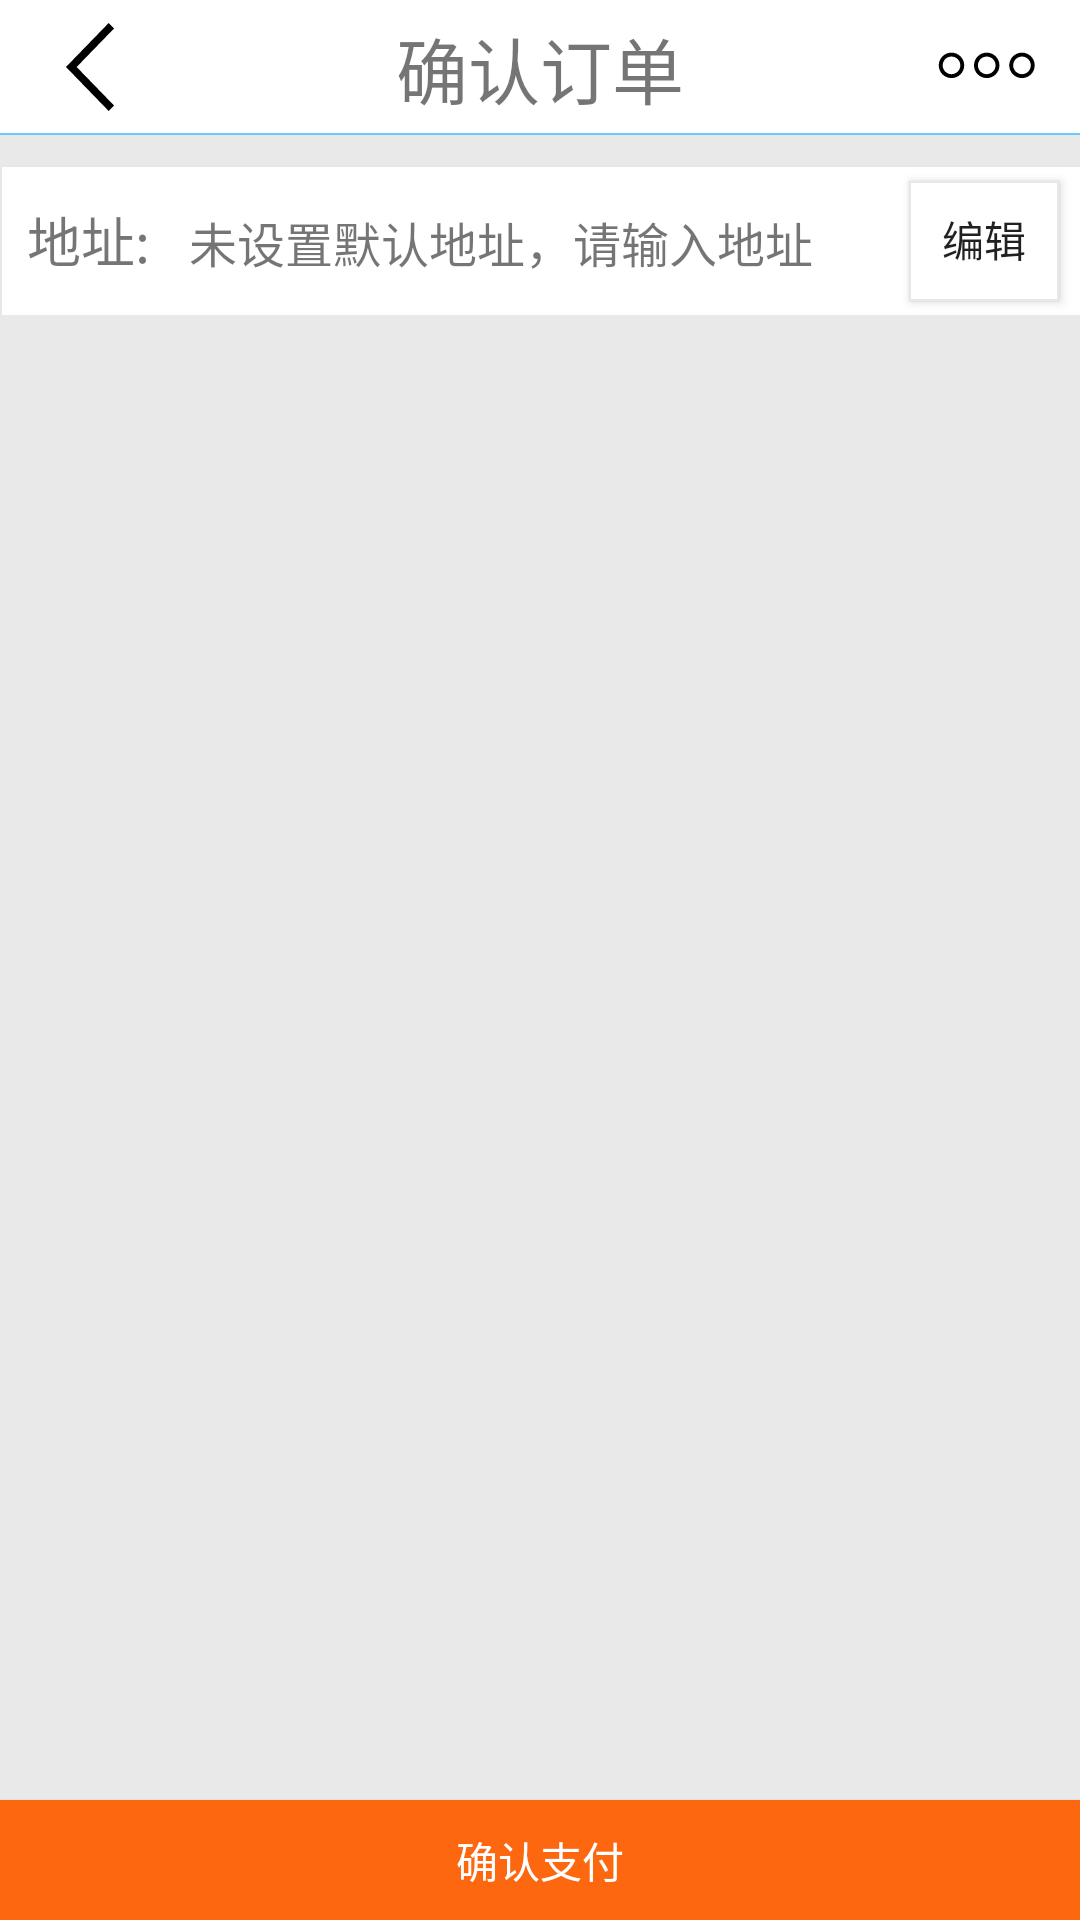

Android layout source for this screen:
<!-- AndroidManifest.xml: application theme AppTheme -->
<!-- res/layout/activity_pay_for_order.xml -->
<?xml version="1.0" encoding="utf-8"?>
<RelativeLayout xmlns:android="http://schemas.android.com/apk/res/android"
    xmlns:tools="http://schemas.android.com/tools"
    android:id="@+id/activity_pay_for_order"
    android:layout_width="match_parent"
    android:layout_height="match_parent"
android:background="#e9e9e9"
    tools:context="com.abmiues.chujian.user.PayForOrderActivity">
    <FrameLayout
        android:layout_width="match_parent"
        android:layout_height="45dp"
        android:background="#ffffff"
        android:orientation="horizontal"
        android:id="@+id/frameLayout2">
        <ImageButton
            android:background="#00ffffff"
            android:id="@+id/imgbtn_back"
            android:layout_width="wrap_content"
            android:layout_height="wrap_content"
            android:src="@mipmap/back"
            android:layout_marginLeft="10dp"
            android:layout_gravity="left|center_vertical"
            />
        <TextView
            android:layout_width="wrap_content"
            android:layout_height="wrap_content"
            android:layout_gravity="center"
            android:text="确认订单"
            android:textSize="24sp"/>
        <ImageButton
            android:background="#00ffffff"
            android:id="@+id/imgbtn_more"
            android:layout_width="wrap_content"
            android:layout_height="wrap_content"
            android:src="@mipmap/more"
            android:layout_marginRight="10dp"
            android:layout_gravity="right|center_vertical"
            />
        <View  android:layout_height="2px"
            android:layout_width="match_parent"
            android:layout_gravity="bottom"
            android:background="#66CCFF"
            android:layout_marginTop="3dp"
            />
    </FrameLayout>

    <FrameLayout
        android:layout_width="match_parent"
        android:layout_height="50dp"
        android:layout_marginTop="10dp"
        android:background="@drawable/bottomboder"
        android:orientation="vertical"
        android:layout_below="@+id/frameLayout2"
        android:layout_alignParentLeft="true"
        android:layout_alignParentStart="true"
        android:id="@+id/frameLayout3">
        <RelativeLayout
            android:id="@+id/layout_addr"
            android:layout_width="match_parent"
            android:layout_height="match_parent"
            android:background="@drawable/bottomboder"
            >
            <TextView
                android:layout_width="wrap_content"
                android:layout_height="match_parent"
                android:gravity="center"
                android:layout_marginLeft="10dp"
                android:text="地址:"
                android:textSize="18sp"
                android:id="@+id/textView" />

            <TextView
                android:layout_width="wrap_content"
                android:gravity="center"
                android:layout_height="match_parent"
                android:text="未设置默认地址，请输入地址"
                android:layout_marginLeft="13dp"
                android:id="@+id/text_addr"
                android:textSize="16sp"
                android:layout_centerVertical="true"
                android:layout_toRightOf="@+id/textView"
                android:layout_toEndOf="@+id/textView"
                android:layout_marginStart="13dp" />

            <Button
                android:layout_width="50dp"
                android:layout_height="40dp"
                android:text="编辑"
                android:background="@drawable/bottomboder"
                android:layout_centerVertical="true"
                android:layout_alignParentRight="true"
                android:layout_alignParentEnd="true"
                android:layout_marginRight="10dp"
                android:id="@+id/btn_editaddr" />
        </RelativeLayout>
        <RelativeLayout
            android:id="@+id/layout_editaddr"
            android:layout_width="match_parent"
            android:layout_height="match_parent"
            android:visibility="gone">
           <EditText
               android:layout_width="match_parent"
               android:layout_height="match_parent"
               android:layout_toLeftOf="@+id/btn_setaddr"
               android:layout_toStartOf="@+id/btn_setaddr"
               android:layout_marginTop="5dp"
               android:layout_marginBottom="5dp"
               android:layout_marginLeft="10dp"
               android:hint="请输入地址"
               android:id="@+id/edit_addr"
               android:background="@drawable/bottomboder"
               />
            <Button
                android:layout_width="wrap_content"
                android:layout_height="wrap_content"
                android:text="确认"
                android:layout_centerVertical="true"
                android:layout_alignParentRight="true"
                android:layout_alignParentEnd="true"
                android:layout_marginRight="10dp"
                android:id="@+id/btn_setaddr" />
        </RelativeLayout>

    </FrameLayout>

    <ScrollView
        android:layout_width="match_parent"
        android:layout_height="match_parent"
        android:layout_below="@+id/frameLayout3"
        android:layout_centerHorizontal="true"
        android:background="#e9e9e9"
        android:layout_above="@+id/view2">

        <LinearLayout
            android:id="@+id/contentView"
            android:layout_width="match_parent"
            android:layout_height="match_parent"
            android:orientation="vertical" />
    </ScrollView>
    <View  android:layout_height="5px"
        android:layout_width="match_parent"
        android:layout_gravity="bottom"
        android:background="#e9e9e9"
        android:layout_above="@+id/btn_pay"
        android:id="@+id/view2" />
    
    <Button
        android:id="@+id/btn_pay"
        android:layout_width="match_parent"
        android:layout_height="40dp"
        android:shadowColor="#2222aa"
        android:background="@color/main_color"
        android:textColor="#ffffff"
        android:text="确认支付"
        android:layout_alignParentBottom="true"
        android:layout_alignParentLeft="true"
        android:layout_alignParentStart="true" />


</RelativeLayout>
<!-- resources referenced by this layout -->
<resources>
  <color name="main_color">#fc670f</color>
  <!-- drawable bottomboder (drawable) -->
  <?xml version="1.0" encoding="utf-8"?>
  <shape xmlns:android="http://schemas.android.com/apk/res/android" >
  
  <solid
      android:color="#ffffff"
      />
  
      <stroke
          android:width="0.5dp"
          android:color="#e7e7e7" />
  
      <padding
          android:bottom="0dp"
          android:left="-1dp"
          android:right="-1dp"
          android:top="-1dp" />
  </shape>
  <!-- mipmap back: png bitmap (mipmap-xhdpi, 518 bytes) -->
  <!-- mipmap more: png bitmap (mipmap-hdpi, 627 bytes) -->
  <style name="AppTheme" parent="Theme.AppCompat.Light.DarkActionBar">
          
          <item name="colorPrimary">@color/main_color</item>
          <item name="colorPrimaryDark">@color/main_color</item>
          <item name="colorAccent">@color/colorAccent</item>
          <item name="windowActionBar">false</item>
          <item name="windowNoTitle">true</item>
      </style>
  <color name="colorAccent">#FF4081</color>
</resources>
